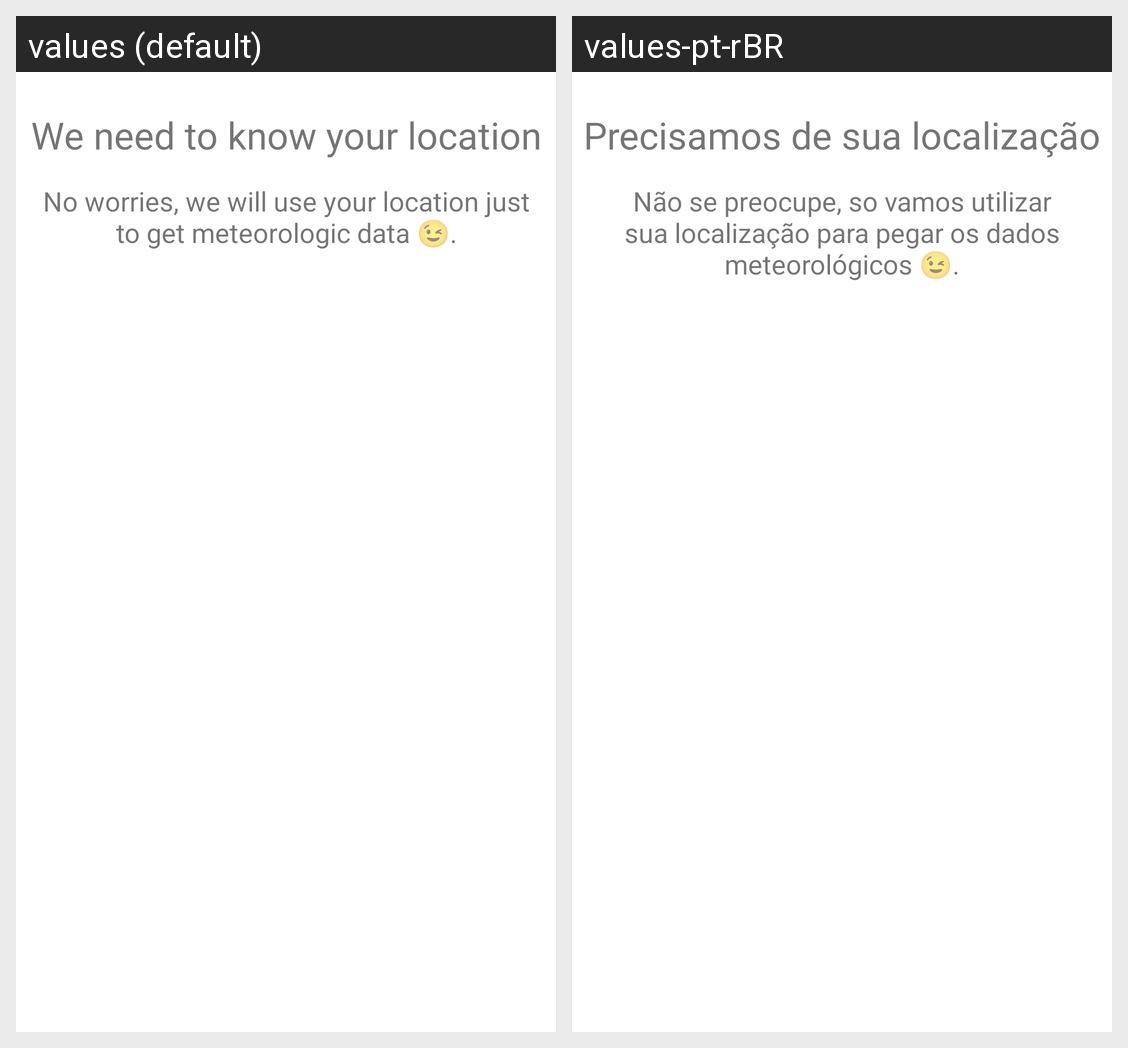

Translations of the strings shown on this Android screen, per locale in the grid:
Android screen res/layout/fragment_request_location_bottom_dialog.xml rendered under 2 locales, left to right: values (default), values-pt-rBR. Device: Nexus 5 (rendered at 1080×1920; each locale shown at half size, 540×960, under a caption strip naming it); theme Theme.Joaquim_gomes_WIT_challenge.
Strings drawn on this screen, with the default value and each locale's value (text and hints the layout hard-codes, and strings that could not be matched under every locale, appear in the picture but are not listed):

fragment_request_location_dialog_title
  values: We need to know your location
  values-pt-rBR: Precisamos de sua localização

fragment_request_location_dialog_textView
  values: No worries, we will use your location just to get meteorologic data 😉.
  values-pt-rBR: Não se preocupe, so vamos utilizar sua localização para pegar os dados meteorológicos 😉.
